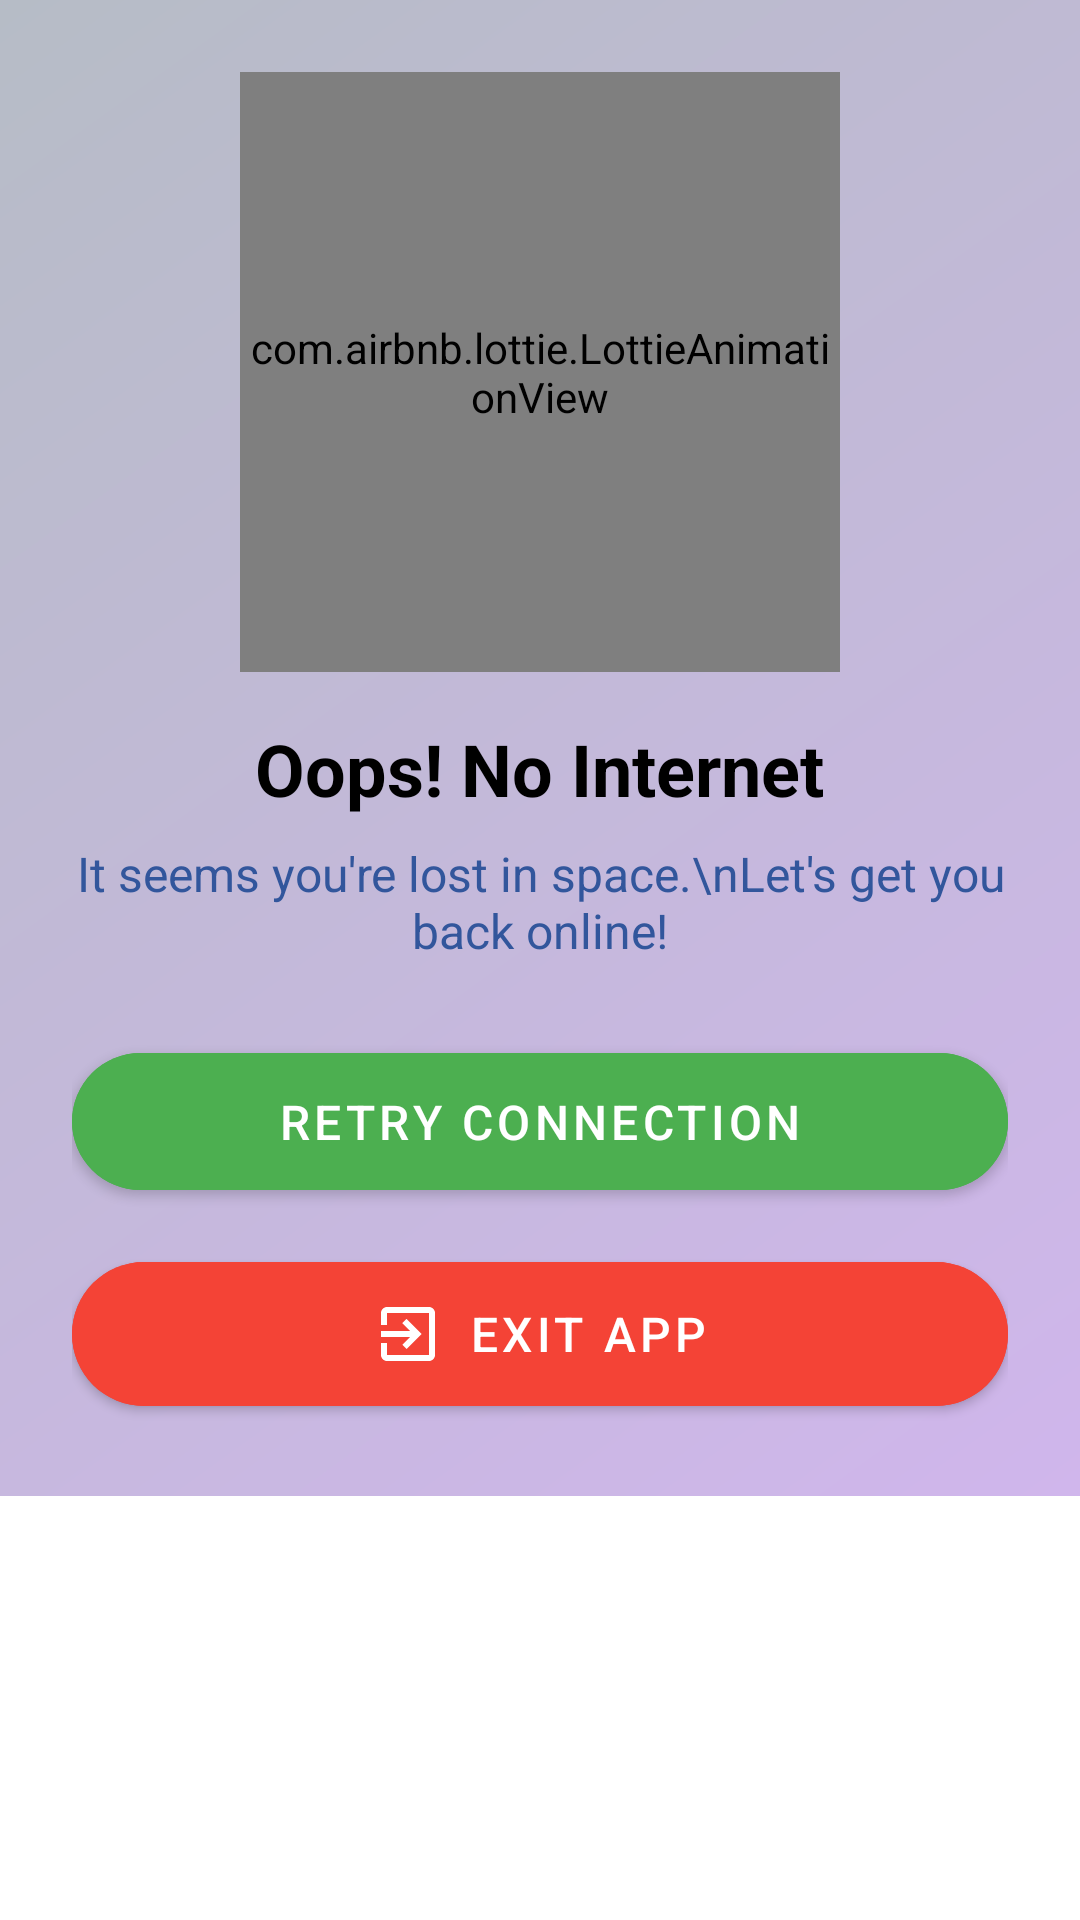

Produce the Android XML layout that renders to this screen, including the resource entries it uses.
<!-- AndroidManifest.xml: application theme Theme.SnooQ -->
<!-- res/layout/dialog_no_internet.xml -->
<?xml version="1.0" encoding="utf-8"?>
<androidx.cardview.widget.CardView xmlns:android="http://schemas.android.com/apk/res/android"
    xmlns:app="http://schemas.android.com/apk/res-auto"
    android:layout_width="300dp"
    android:layout_height="wrap_content"
    app:cardCornerRadius="0dp"
    android:clipChildren="false"
    android:clipToPadding="false"
    app:cardElevation="8dp">

    <LinearLayout
        android:layout_width="match_parent"
        android:layout_height="wrap_content"
        android:background="@drawable/dialog_background"
        android:orientation="vertical"
        android:padding="24dp">

        <com.airbnb.lottie.LottieAnimationView
            android:id="@+id/animationView"
            android:layout_width="200dp"
            android:layout_height="200dp"
            android:layout_gravity="center"
            app:lottie_autoPlay="true"
            app:lottie_fileName="no_internet_connection.json"
            app:lottie_loop="true" />

        <TextView
            android:id="@+id/dialogTitle"
            android:layout_width="wrap_content"
            android:layout_height="wrap_content"
            android:layout_gravity="center"
            android:text="Oops! No Internet"
            android:textColor="@color/black"
            android:textSize="24sp"
            android:textStyle="bold"
            android:layout_marginTop="16dp" />

        <TextView
            android:id="@+id/dialogMessage"
            android:layout_width="wrap_content"
            android:layout_height="wrap_content"
            android:layout_gravity="center"
            android:text="It seems you're lost in space.\nLet's get you back online!"
            android:textColor="#32569C"
            android:textSize="16sp"
            android:textAlignment="center"
            android:layout_marginTop="8dp"
            android:layout_marginBottom="24dp" />

        <com.google.android.material.button.MaterialButton
            android:id="@+id/buttonRetry"
            android:layout_width="match_parent"
            android:layout_height="wrap_content"
            android:text="Retry Connection"
            android:textColor="#FFFFFF"
            android:textSize="16sp"
            android:padding="12dp"
            app:cornerRadius="50dp"
            android:backgroundTint="#4CAF50"

            app:iconGravity="textStart"
            app:iconTint="#FFFFFF" />

        <com.google.android.material.button.MaterialButton
            android:id="@+id/buttonExit"
            android:layout_width="match_parent"
            android:layout_height="wrap_content"
            android:layout_marginTop="12dp"
            android:text="Exit App"
            android:textColor="#FFFFFF"
            android:textSize="16sp"
            android:padding="12dp"
            app:cornerRadius="50dp"
            android:backgroundTint="#F44336"
            app:icon="@drawable/ic_exit"
            app:iconGravity="textStart"
            app:iconTint="#FFFFFF" />

    </LinearLayout>
</androidx.cardview.widget.CardView>
<!-- resources referenced by this layout -->
<resources>
  <color name="black">#FF000000</color>
  <!-- drawable dialog_background (drawable) -->
  <?xml version="1.0" encoding="utf-8"?>
  <shape xmlns:android="http://schemas.android.com/apk/res/android">
      <solid android:color="#FFFFFF" />
      <corners android:radius="0dp" />
      <gradient
          android:startColor="#D0B6EC"
          android:endColor="#B6BCC6"
          android:angle="135" />
  </shape>
  <!-- drawable ic_exit (drawable) -->
  <vector android:height="24dp" android:tint="#FFFFFF"
      android:viewportHeight="24" android:viewportWidth="24"
      android:width="24dp" xmlns:android="http://schemas.android.com/apk/res/android">
      <path android:fillColor="@android:color/white" android:pathData="M10.09,15.59L11.5,17l5,-5 -5,-5 -1.41,1.41L12.67,11H3v2h9.67l-2.58,2.59zM19,3H5c-1.11,0 -2,0.9 -2,2v4h2V5h14v14H5v-4H3v4c0,1.1 0.89,2 2,2h14c1.1,0 2,-0.9 2,-2V5c0,-1.1 -0.9,-2 -2,-2z"/>
  </vector>
  <style name="Theme.SnooQ" parent="Base.Theme.SnooQ" />
  <style name="Base.Theme.SnooQ" parent="Theme.MaterialComponents.Light.NoActionBar">
          
          
  
          <item name="bottomSheetDialogTheme">@style/AppBottomSheetDialogTheme</item>
  
      </style>
  <style name="AppBottomSheetDialogTheme" parent="Theme.Design.Light.BottomSheetDialog">
          <item name="bottomSheetStyle">@style/AppModalStyle</item>
      </style>
  <style name="AppModalStyle" parent="Widget.Design.BottomSheet.Modal">
          <item name="android:background">@drawable/bottom_sheet_background</item>
      </style>
  <!-- drawable bottom_sheet_background (drawable) -->
  <?xml version="1.0" encoding="utf-8"?>
  <shape xmlns:android="http://schemas.android.com/apk/res/android"
      android:shape="rectangle">
      <solid android:color="@android:color/white"/>
      <corners android:radius="22dp"/>
  
  </shape>
</resources>
